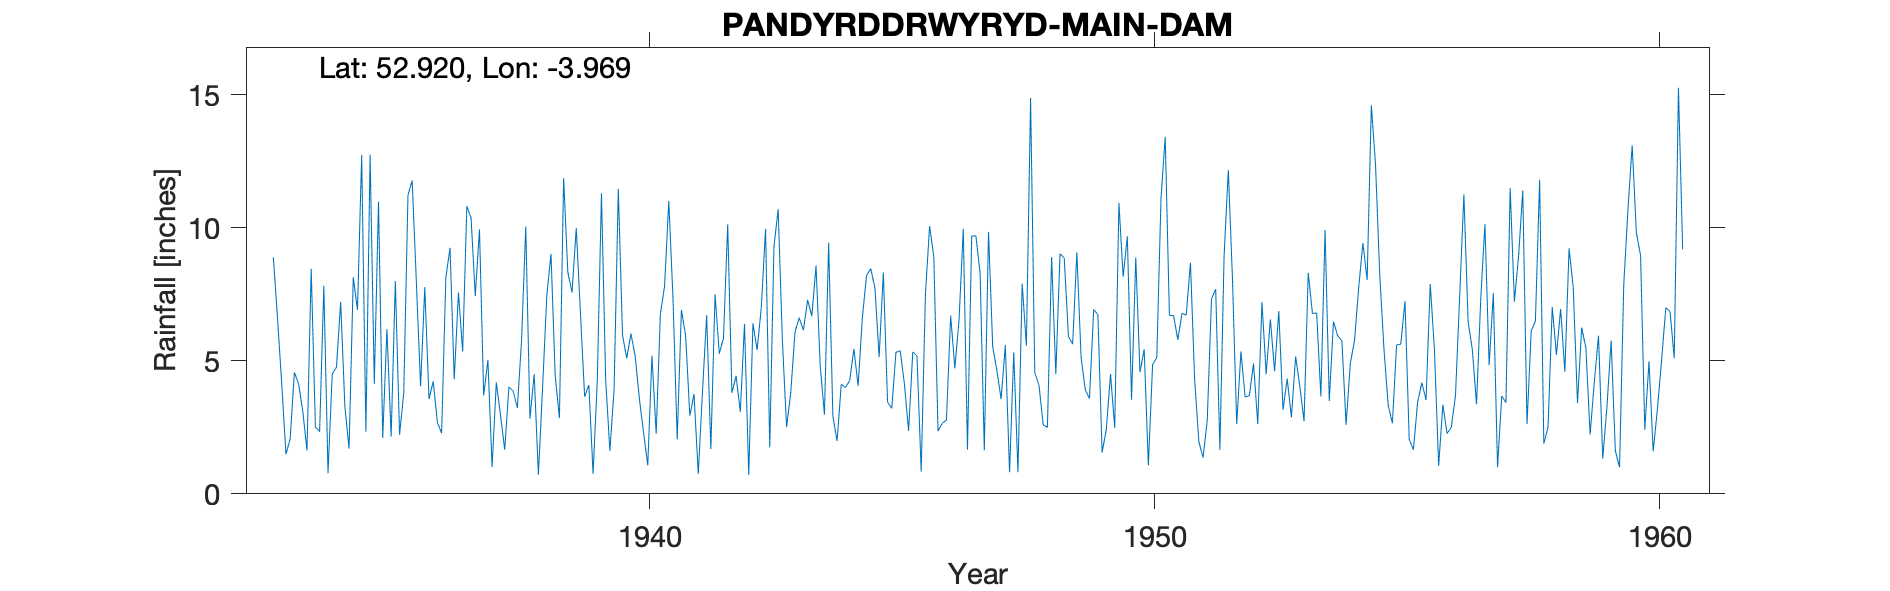

The table this chart was drawn from, first rows:
PANDYRDDRWYRYD-MAIN-DAM, , , , , , , , , , , , , , , , , , , , , , , 
Grid ref, SH677377, Long, -3.969, Lat, 52.92, Elevation, 650, ft., , , , , , , , , , , , , , , 
Station no, 4330/6, , , , , , , , , , , , , , , , , , , , , , 
, 1931, 1932, 1933, 1934, 1935, 1936, 1937, 1938, 1939, 1940, 1941, 1942, 1943, 1944, 1945, 1946, 1947, 1948, 1949, 1950, 1951, 1952, 1953
January, , , 8.89, 7.82, 4.14, 7.77, 7.44, 10.05, 9.99, 5.1, 2.05, 10.13, 10.7, 9.44, 5.14, 10.07, 8.31, 14.88, 5.14, 3.54, 6.79, 8.04, 3.16
February, , , 6.59, 0.78, 10.99, 3.56, 9.94, 2.83, 6.8, 6.02, 6.91, 3.8, 5.76, 2.93, 8.32, 8.91, 1.64, 4.55, 3.91, 8.89, 6.72, 2.62, 4.33
March, , , 4.12, 4.51, 2.1, 4.23, 3.7, 4.5, 3.65, 5.19, 5.96, 4.43, 2.51, 1.99, 3.45, 2.36, 9.85, 4.08, 3.58, 4.57, 8.69, 5.35, 2.88
April, , , 1.49, 4.76, 6.19, 2.68, 5.03, 0.72, 4.09, 3.59, 2.94, 3.08, 3.82, 4.12, 3.21, 2.65, 5.52, 2.59, 6.93, 5.43, 4.28, 3.64, 5.17
May, , , 2.07, 7.22, 2.15, 2.28, 1.01, 3.98, 0.75, 2.3, 3.75, 6.39, 6.09, 4, 5.32, 2.77, 4.63, 2.5, 6.74, 1.07, 1.96, 3.69, 4.04
June, , , 4.57, 3.3, 8, 8.12, 4.19, 7.45, 4.25, 1.07, 0.75, 0.71, 6.62, 4.26, 5.38, 6.7, 3.56, 8.9, 1.55, 4.86, 1.36, 4.9, 2.73
July, , , 4.14, 1.7, 2.22, 9.25, 2.95, 9.02, 11.3, 5.19, 3.81, 6.41, 6.15, 5.45, 4.15, 4.72, 5.59, 4.5, 2.42, 5.12, 2.77, 2.62, 8.31
August, , , 3.1, 8.14, 3.79, 4.3, 1.66, 4.43, 4.27, 2.26, 6.72, 5.41, 7.29, 4.06, 2.37, 6.57, 0.81, 9.03, 4.51, 11.1, 7.33, 7.21, 6.78
September, , , 1.63, 6.92, 11.22, 7.57, 4.02, 2.85, 1.61, 6.76, 1.68, 7.03, 6.68, 6.6, 5.34, 9.96, 5.32, 8.86, 2.48, 13.42, 7.7, 4.5, 6.8
October, , , 8.46, 12.74, 11.78, 5.35, 3.86, 11.87, 3.93, 7.81, 7.5, 9.96, 8.58, 8.2, 5.18, 1.66, 0.81, 5.91, 10.94, 6.71, 1.65, 6.56, 3.66
November, , , 2.51, 2.34, 7.95, 10.81, 3.23, 8.33, 11.46, 11.01, 5.27, 1.75, 4.8, 8.47, 0.83, 9.69, 7.9, 5.63, 8.16, 6.7, 8.96, 4.61, 9.92
December, , , 2.34, 12.76, 4.04, 10.37, 5.76, 7.57, 5.96, 7.34, 5.85, 9.31, 2.98, 7.74, 7.5, 9.7, 5.57, 9.08, 9.68, 5.79, 12.17, 6.87, 3.49
Total, , , 49.91, 72.99, 74.57, 76.29, 52.79, 73.6, 68.06, 63.64, 53.19, 68.41, 71.98, 67.26, 56.19, 75.76, 59.51, 80.51, 66.04, 77.2, 70.38, 60.61, 61.27
NOTES, , , , , , , , , , , , , , , , , , , , , , , 
NGR is from 1950s records and is close t…, , , , , , , , , , , , , , , , , , , , , , , 
